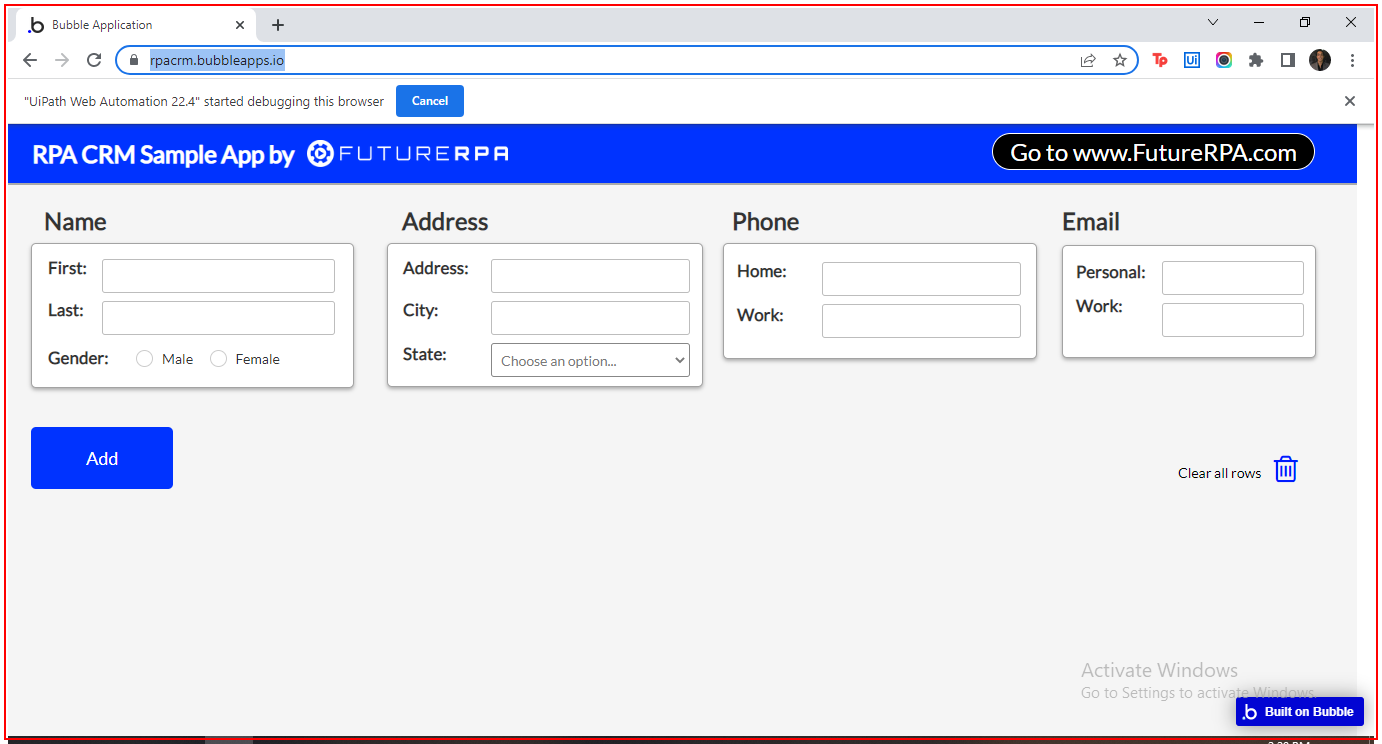
Workflow: BubbleCRM_OpenWebsite

Step 1: Activate 'chrome.exe Bubble'

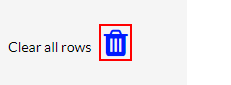
Step 2: click on the button in window 'Bubble Application'

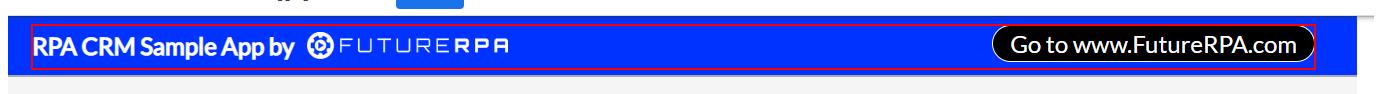
Step 3: find the element 'RPA CRM Sample App by' in window 'Bubble Application' (chrome.exe)